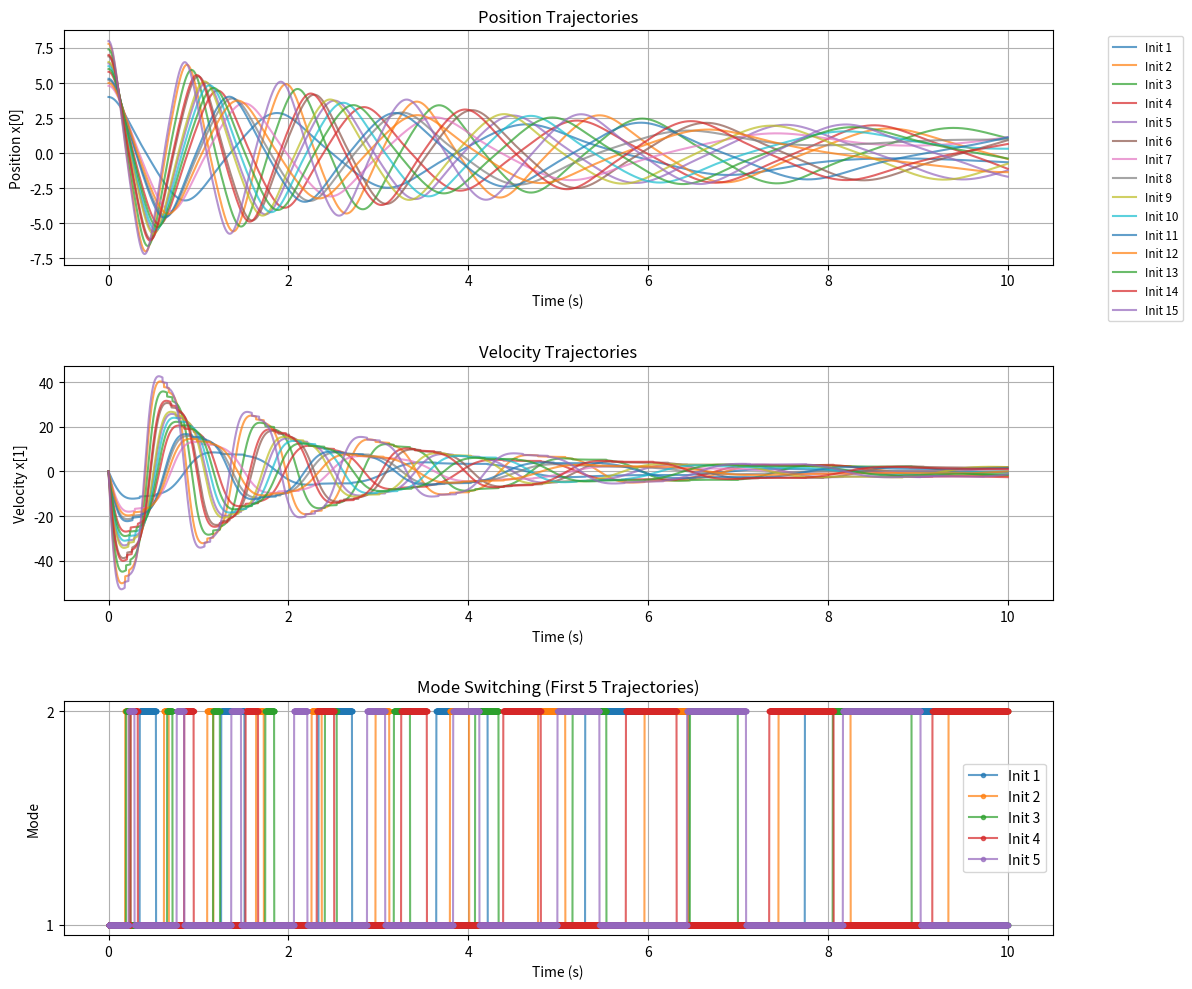

The matplotlib source for this figure: (Note: this script raises an exception after producing the figure.)
import numpy as np
import matplotlib.pyplot as plt
from scipy.integrate import odeint
import json

class HybridAutomaton:
    def __init__(self, json_data):
        """Initialize the hybrid automaton from JSON data"""
        self.automaton = json_data['automaton']
        self.init_states = json_data['init_state']
        self.config = json_data['config']
        
        # Parse configuration
        self.dt = self.config['dt']
        self.total_time = self.config['total_time']
        self.order = self.config['order']
        self.need_reset = self.config['need_reset']
        
        # Create time array
        self.t = np.arange(0, self.total_time, self.dt)
        
    def get_input(self, u_expr, t):
        """Evaluate the input function at time t"""
        return eval(u_expr, {'t': t, 'cos': np.cos, 'sin': np.sin, 'abs': abs})
    
    def mode_dynamics(self, mode_id, x, u):
        """
        Compute dynamics for a given mode
        x is a state vector: [x[0], x[1]] for second-order system
        Returns dx/dt = [x[1], x[2]] where x[2] is computed from mode equation
        """
        # Find the mode equation
        mode_eq = None
        for mode in self.automaton['mode']:
            if mode['id'] == mode_id:
                mode_eq = mode['eq']
                break
        
        if mode_eq is None:
            raise ValueError(f"Mode {mode_id} not found")
        
        # Parse the equation: "x[2] = ..."
        # Extract the right-hand side
        rhs = mode_eq.split('=')[1].strip()
        
        # Replace x[0], x[1] with actual values
        x_2 = eval(rhs, {'x': x, 'u': u, 'abs': abs, 'cos': np.cos, 'sin': np.sin})
        
        # Return [dx[0]/dt, dx[1]/dt] = [x[1], x[2]]
        return np.array([x[1], x_2])
    
    def check_guard(self, mode_id, x):
        """Check if any guard condition is satisfied for transitioning"""
        for edge in self.automaton['edge']:
            direction = edge['direction']
            source, target = map(int, direction.replace(' ', '').split('->'))
            
            if source == mode_id:
                condition = edge['condition']
                # Evaluate condition
                if eval(condition, {'x': x, 'abs': abs}):
                    return target, edge['reset']
        
        return None, None
    
    def apply_reset(self, x, reset_map):
        """Apply reset map to state"""
        if reset_map is None:
            return x
        
        x_new = x.copy()
        x_reset = reset_map['x']
        
        # Apply reset to each component
        for i, reset_expr in enumerate(x_reset):
            if reset_expr and reset_expr.strip():
                x_new[i] = eval(reset_expr, {'x': x})
        
        return x_new
    
    def simulate_trajectory(self, init_mode, init_x, u_expr):
        """Simulate a single trajectory"""
        # Initialize
        current_mode = init_mode
        x = np.array([init_x[0], 0.0])  # [position, velocity]
        
        # Storage
        trajectory = []
        modes = []
        times = []
        
        for i, t_val in enumerate(self.t):
            # Record current state
            trajectory.append(x.copy())
            modes.append(current_mode)
            times.append(t_val)
            
            # Get current input
            t = t_val  # for eval
            u = self.get_input(u_expr, t_val)
            
            # Check guard conditions
            new_mode, reset = self.check_guard(current_mode, x)
            
            if new_mode is not None and self.need_reset:
                # Mode transition occurred
                current_mode = new_mode
                x = self.apply_reset(x, reset)
            
            # Integrate dynamics for one time step
            dx = self.mode_dynamics(current_mode, x, u)
            x = x + dx * self.dt
        
        return np.array(trajectory), np.array(modes), np.array(times)
    
    def simulate_all(self):
        """Simulate all initial conditions"""
        all_trajectories = []
        all_modes = []
        
        for init in self.init_states:
            traj, modes, times = self.simulate_trajectory(
                init['mode'], 
                init['x'], 
                init['u']
            )
            all_trajectories.append(traj)
            all_modes.append(modes)
        
        return all_trajectories, all_modes, times
    
    def plot_results(self, all_trajectories, all_modes, times):
        """Plot simulation results"""
        fig, axes = plt.subplots(3, 1, figsize=(12, 10))
        
        # Plot all trajectories - position
        ax1 = axes[0]
        for i, (traj, modes) in enumerate(zip(all_trajectories, all_modes)):
            ax1.plot(times, traj[:, 0], alpha=0.7, label=f'Init {i+1}')
        ax1.set_xlabel('Time (s)')
        ax1.set_ylabel('Position x[0]')
        ax1.set_title('Position Trajectories')
        ax1.grid(True)
        ax1.legend(bbox_to_anchor=(1.05, 1), loc='upper left', fontsize='small')
        
        # Plot all trajectories - velocity
        ax2 = axes[1]
        for i, (traj, modes) in enumerate(zip(all_trajectories, all_modes)):
            ax2.plot(times, traj[:, 1], alpha=0.7, label=f'Init {i+1}')
        ax2.set_xlabel('Time (s)')
        ax2.set_ylabel('Velocity x[1]')
        ax2.set_title('Velocity Trajectories')
        ax2.grid(True)
        
        # Plot mode switching for first few trajectories
        ax3 = axes[2]
        for i, modes in enumerate(all_modes[:5]):  # Plot first 5
            ax3.plot(times, modes, alpha=0.7, label=f'Init {i+1}', marker='.')
        ax3.set_xlabel('Time (s)')
        ax3.set_ylabel('Mode')
        ax3.set_title('Mode Switching (First 5 Trajectories)')
        ax3.set_yticks([1, 2])
        ax3.grid(True)
        ax3.legend()
        
        plt.tight_layout()
        plt.savefig('result/hybrid_automaton_results.png', dpi=150, bbox_inches='tight')
        plt.close()
        
        # Phase portrait
        fig, ax = plt.subplots(1, 1, figsize=(10, 8))
        
        colors = plt.cm.viridis(np.linspace(0, 1, len(all_trajectories)))
        for i, (traj, modes) in enumerate(zip(all_trajectories, all_modes)):
            # Color by mode
            mode1_mask = modes == 1
            mode2_mask = modes == 2
            
            if np.any(mode1_mask):
                ax.plot(traj[mode1_mask, 0], traj[mode1_mask, 1], 
                       'o', color=colors[i], alpha=0.3, markersize=1, label=f'Init {i+1} (Mode 1)' if i < 3 else '')
            if np.any(mode2_mask):
                ax.plot(traj[mode2_mask, 0], traj[mode2_mask, 1], 
                       's', color=colors[i], alpha=0.3, markersize=1, label=f'Init {i+1} (Mode 2)' if i < 3 else '')
        
        ax.set_xlabel('Position x[0]')
        ax.set_ylabel('Velocity x[1]')
        ax.set_title('Phase Portrait (Mode 1: circles, Mode 2: squares)')
        ax.grid(True)
        ax.legend()
        
        plt.tight_layout()
        plt.savefig('result/phase_portrait.png', dpi=150, bbox_inches='tight')
        plt.close()
        
        print("Plots saved successfully!")

def main():
    # Load JSON data
    json_data = {
        "automaton": {
            "var": "x",
            "input": "u",
            "mode": [
                {
                    "id": 1,
                    "eq": "x[2] = u - 0.5 * x[1] + x[0] - 1.5 * x[0] ** 3"
                },
                {
                    "id": 2,
                    "eq": "x[2] = u - 0.2 * x[1] + x[0] - 0.5 * x[0] ** 3"
                }
            ],
            "edge": [
                {
                    "direction": "1 -> 2",
                    "condition": "abs(x[0]) <= 0.8",
                    "reset": {
                        "x": ["", "x[1] * 0.95"]
                    }
                },
                {
                    "direction": "2 -> 1",
                    "condition": "abs(x[0]) >= 1.2",
                    "reset": {
                        "x": ["", "x[1] * 0.95"]
                    }
                }
            ]
        },
        "init_state": [
            {"mode": 1, "x": [4], "u": "0.5 * cos(1.2 * t)"},
            {"mode": 1, "x": [7.8], "u": "0.65 * cos(1.0 * t)"},
            {"mode": 1, "x": [7.4], "u": "0.7 * cos(1.3 * t)"},
            {"mode": 1, "x": [5.8], "u": "0.85 * cos(1.6 * t)"},
            {"mode": 1, "x": [6.4], "u": "0.9 * cos(1.0 * t)"},
            {"mode": 1, "x": [6.9], "u": "0.55 * cos(1.2 * t)"},
            {"mode": 1, "x": [4.8], "u": "0.75 * cos(1.4 * t)"},
            {"mode": 1, "x": [5.2], "u": "0.95 * cos(1.7 * t)"},
            {"mode": 1, "x": [6.5], "u": "0.8 * cos(1.1 * t)"},
            {"mode": 1, "x": [6.2], "u": "0.6 * cos(1.3 * t)"},
            {"mode": 1, "x": [5.3], "u": "0.7 * cos(1.2 * t)"},
            {"mode": 1, "x": [5], "u": "0.5 * cos(1.5 * t)"},
            {"mode": 1, "x": [6], "u": "0.8 * cos(1.5 * t)"},
            {"mode": 1, "x": [7], "u": "0.6 * cos(1.1 * t)"},
            {"mode": 1, "x": [8], "u": "0.75 * cos(0.9 * t)"}
        ],
        "config": {
            "dt": 0.001,
            "total_time": 10.0,
            "order": 2,
            "need_reset": True,
            "kernel": "rbf",
            "other_items": "x[?] ** 3"
        }
    }
    
    # Create and run simulator
    print("Initializing Hybrid Automaton Simulator...")
    ha = HybridAutomaton(json_data)
    
    print(f"Simulating {len(json_data['init_state'])} trajectories...")
    print(f"Time span: {ha.total_time}s with dt={ha.dt}s")
    
    all_trajectories, all_modes, times = ha.simulate_all()
    
    print(f"\nSimulation complete!")
    print(f"Total time steps: {len(times)}")
    
    # Analyze mode switches
    for i, modes in enumerate(all_modes):
        switches = np.sum(np.diff(modes) != 0)
        print(f"Trajectory {i+1}: {switches} mode switches")
    
    print("\nGenerating plots...")
    ha.plot_results(all_trajectories, all_modes, times)
    
    # Save trajectories to file
    np.savez('result/simulation_data.npz',
             trajectories=all_trajectories,
             modes=all_modes,
             times=times)
    
    print("\nData saved to result/simulation_data.npz")
    print("\nSimulation Summary:")
    print(f"  - Number of trajectories: {len(all_trajectories)}")
    print(f"  - Time range: 0 to {ha.total_time}s")
    print(f"  - Time step: {ha.dt}s")
    print(f"  - Number of modes: 2")
    print(f"  - Guard conditions: abs(x[0]) <= 0.8 (1->2), abs(x[0]) >= 1.2 (2->1)")

if __name__ == "__main__":
    main()
